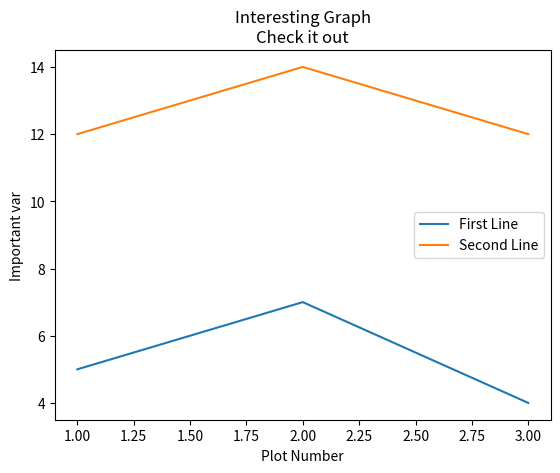

Python code for this plot:
import matplotlib.pyplot as plt

x = [1,2,3]
y = [5,7,4]

x2 = [1,2,3]
y2 = [12,14,12]

plt.plot(x,y,label='First Line')
plt.plot(x2,y2,label='Second Line')
plt.xlabel('Plot Number')
plt.ylabel('Important var')
plt.title('Interesting Graph\nCheck it out')
plt.legend()
plt.show()

